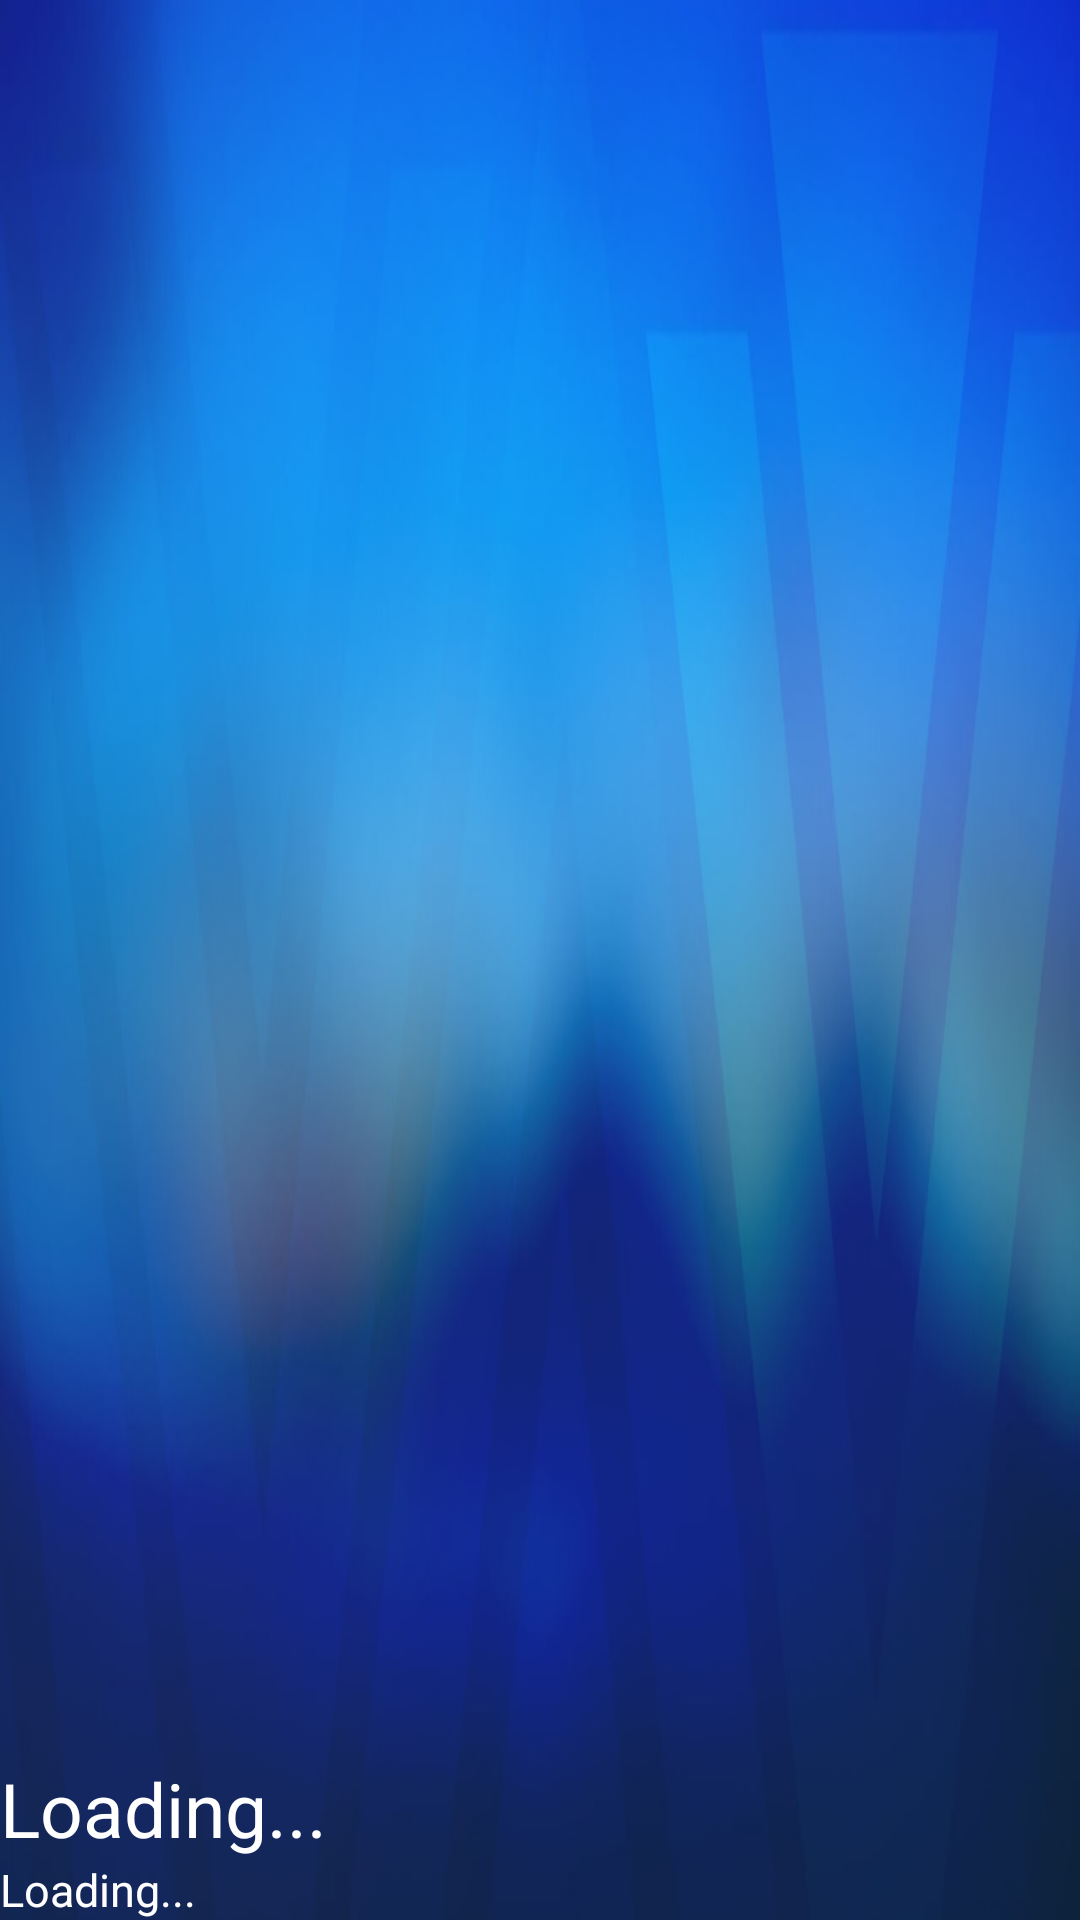

Layout XML and referenced resources for this Android screen:
<!-- AndroidManifest.xml: application theme Theme.Android -->
<!-- res/layout/head_r.xml -->
<?xml version="1.0" encoding="utf-8"?>
<LinearLayout xmlns:android="http://schemas.android.com/apk/res/android"
    xmlns:tools="http://schemas.android.com/tools"
    android:layout_width="match_parent"
    android:layout_height="200dp"
    android:orientation="vertical"
    android:background="@drawable/draw"
    android:gravity="bottom">
    <ImageView
        android:layout_width="75dp"
        android:layout_height="75dp"
        android:contentDescription="@string/app_name"
        android:src="@mipmap/ic_launcher_round"/>
    <TextView
        android:layout_width="wrap_content"
        android:layout_height="wrap_content"
        android:text="@string/loading"
        android:id="@+id/fname"
        android:textColor="@color/white"
        android:textSize="25sp"/>
    <TextView
        android:layout_width="wrap_content"
        android:layout_height="wrap_content"
        android:text="@string/loading"
        android:id="@+id/fuser"
        android:textColor="@color/white"
        android:textSize="15sp" />

</LinearLayout>
<!-- resources referenced by this layout -->
<resources>
  <color name="white">#FFFFFFFF</color>
  <!-- drawable draw: jpg bitmap (drawable, 36477 bytes) -->
  <string name="app_name">V-VIBE</string>
  <string name="loading">Loading...</string>
  <style name="Theme.Android" parent="Base.Theme.Android" />
  <style name="Base.Theme.Android" parent="Theme.Material3.DayNight.NoActionBar">
          
          
          <item name="colorPrimary">@color/my_light_primary</item>
          <item name="colorPrimaryVariant">@color/my_light_primary_variant</item>
          <item name="colorOnPrimary">#FFFFFF</item>
          <item name="android:textColor">@color/black</item>
  
      </style>
  <color name="my_light_primary">#3F51B5</color>
  <color name="my_light_primary_variant">#303F9F</color>
  <color name="black">#FF000000</color>
</resources>
